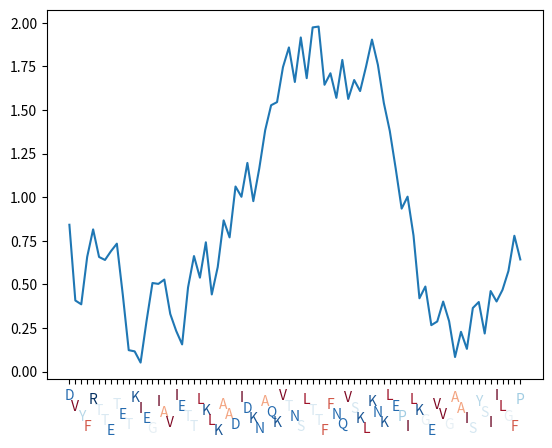
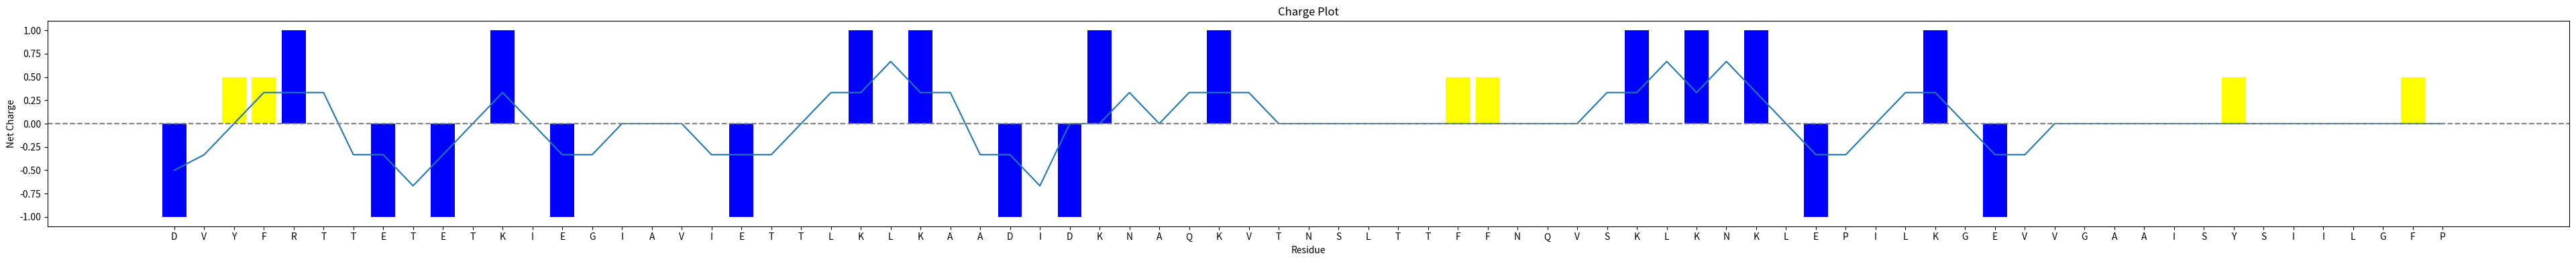

Write Python code to recreate these figures, in order.
import matplotlib.pyplot as plt
import numpy as np
import matplotlib.cm as cm
import matplotlib.colors as mcolors
import math

def moving_moment_edge_friendly(values, angles, window):
    coss = [np.cos(np.deg2rad(angle)) for angle in angles]
    sins = [np.sin(np.deg2rad(angle)) for angle in angles]

    n = len(values)
    result = []
    for i in range(n):
        # Determine the window bounds around index i
        start = max(0, i - window // 2)
        end = min(n, i + window // 2 + 1)

        window_vals = values[start:end]
        window_cos = coss[start:end]
        window_sin = sins[start:end]
        hx = sum([score * cos for score, cos in zip(window_vals, window_cos)]) / len(window_vals)
        hy = sum([score * sin for score, sin in zip(window_vals, window_sin)]) / len(window_vals)
        magnitude = math.sqrt(hx**2 + hy**2)
        result.append(magnitude)
    return result


def moving_average_edge_friendly(values, window):
    n = len(values)
    result = []
    for i in range(n):
        # Determine the window bounds around index i
        start = max(0, i - window // 2)
        end = min(n, i + window // 2 + 1)
        avg = sum(values[start:end]) / (end - start)
        result.append(avg)
    return result


# Kyte-Doolittle hydropathy scores
hydropathy = {
    'A': 1.8,  'R': -4.5, 'N': -3.5, 'D': -3.5, 'C': 2.5,
    'Q': -3.5, 'E': -3.5, 'G': -0.4, 'H': -3.2, 'I': 4.5,
    'L': 3.8,  'K': -3.9, 'M': 1.9,  'F': 2.8,  'P': -1.6,
    'S': -0.8, 'T': -0.7, 'W': -0.9, 'Y': -1.3, 'V': 4.2
}

#SEQUENCE = "VTNSLTTFFNQVSKLKNKLEPILKGEVVGAAISYSIILGFP"
#SEQUENCE = "NASGKLLALDSQLTNDFSEKSSYFQSQVDKIRKEAYAGAAA"
#SEQUENCE = "SLEKITEDFTQWPIVQDLYKNYLDLAGDATEIANKVVEVTK"
#SEQUENCE = "KASMKRKGVELKDIKRCLGYHLDVSLAFSEISVGAEFNKDDCVKRGEGRAVNITSENLI"

SEQUENCE = "DVYFRTTETETKIEGIAVIETTLKLKAADIDKNAQKVTNSLTTFFNQVSKLKNKLEPILKGEVVGAAISYSIILGFP" # red
#SEQUENCE = "KASAQKDILIKVLDDGITKLNEAQKSLLVSSQSFNNASGKLLALDSQLTNDFSEKSSYFQSQVDKIRKEAYAGAAA" # blue
#SEQUENCE = "FLLIYAALLQTAVGCWEYVTQTAEFYKDQSDMLLTKIDGVLVSAAQSYEQKFRSLEKITEDFTQWPIVQDLYKNYLDLAGDATEIANKVVEVTK" # green
ANGLE_PER_RESIDUE = 100

# Set up color normalization and colormap
min_score = -4.5
max_score = 4.5
norm = mcolors.Normalize(vmin=min_score, vmax=max_score)
cmap = cm.get_cmap("RdBu_r")  # Red for hydrophobic, Blue for hydrophilic

hydropathies = [hydropathy[res] for res in SEQUENCE]
angles = [((i * ANGLE_PER_RESIDUE) % 360) for i in range(len(SEQUENCE))]
moments = moving_moment_edge_friendly(hydropathies, angles, 16)

fig, ax = plt.subplots()

xticks = range(len(SEQUENCE))
ax.set_xticks(xticks)
ax.set_xticklabels(SEQUENCE)

for label, angle, hydropathy in zip(ax.get_xticklabels(), angles, hydropathies):
    label.set_y(-angle / 360 * 0.1)  # Shift each label vertically (downward = negative)
    color = cmap(norm(hydropathy))
    label.set_color(color)

plt.plot(xticks, moments)
plt.show()


# Net side-chain charges at pH ~7.4
amino_acid_charges = {
    'A':  0,   # Alanine
    'R': +1,   # Arginine
    'N':  0,   # Asparagine
    'D': -1,   # Aspartic Acid
    'C':  0,   # Cysteine (neutral at pH 7.4)
    'E': -1,   # Glutamic Acid
    'Q':  0,   # Glutamine
    'G':  0,   # Glycine
    'H': +0.1, # Histidine (partially protonated)
    'I':  0,   # Isoleucine
    'L':  0,   # Leucine
    'K': +1,   # Lysine
    'M':  0,   # Methionine
    'F':  0,   # Phenylalanine
    'P':  0,   # Proline
    'S':  0,   # Serine
    'T':  0,   # Threonine
    'W':  0,   # Tryptophan
    'Y':  0,   # Tyrosine (neutral at pH 7.4)
    'V':  0    # Valine
}

aromatic_residues = set(['F', 'Y', "W"])

charges = np.array([amino_acid_charges[res] for res in SEQUENCE])
charge_smoothed = moving_average_edge_friendly(charges, 3)

aromatic_bars = np.array([0.5 if res in aromatic_residues else 0 for res in SEQUENCE])

plt.figure(figsize=(len(SEQUENCE) / 2, 4))  # Wider figure for readability
plt.bar(xticks, charges, label="Strand 1", color="blue")
plt.bar(xticks, aromatic_bars, color="yellow")
plt.plot(xticks, charge_smoothed)
plt.title("Charge Plot")
plt.xlabel("Residue")
plt.ylabel("Net Charge")
plt.axhline(0, color='gray', linestyle='--')
plt.xticks(ticks=xticks, labels=SEQUENCE)
plt.tight_layout()
plt.show()